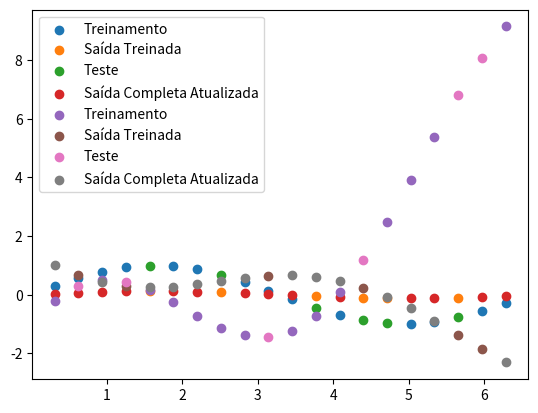

The script that saved this image:
from matplotlib import pyplot as plt
import numpy as np
import random
import array


def trainAdaline(Xin, Yout, pesoAtualizacao, tolerancia, maxInteracao):
    nLinhas = len(Xin)
    nColunas = len(Xin[0])

    print('Xin')
    print(Xin)

    vetorPesos = [random.uniform(-10, 10) for i in range(nColunas)]
    sequencia = [i for i in range(nLinhas)]
    erroPorInteracao = 1000
    vetorErros = []
    erroQuadratico = 0

    for i in range(maxInteracao):

        if (erroPorInteracao < tolerancia):
            break

        random.shuffle(sequencia)

        for j in range(nLinhas - 1):
            ponto = sequencia[j]

            erro = Yout[ponto] - np.dot(vetorPesos, Xin[j])

            vetorPesos = vetorPesos + pesoAtualizacao * erro * Xin[j]

            erroQuadratico = erroQuadratico + pow(erro, 2)

        vetorErros.append(erroQuadratico/nLinhas)

        erroPorInteracao = erroQuadratico/nLinhas

    return np.dot(vetorPesos, 1)


t = [0.314159265358979, 0.628318530717959, 0.942477796076938, 1.256637061435,
     1.5707963267949, 1.88495559215388, 2.19911485751286, 2.51327412287183,
     2.82743338823081, 3.14159265358979, 3.45575191894877, 3.76991118430775,
     4.08407044966673, 4.39822971502571, 4.71238898038469, 5.02654824574367,
     5.34070751110265, 5.65486677646163, 5.96902604182061, 6.28318530717959]

x = [0.29552020666134, 0.564642473395035, 0.783326909627483, 0.932039085967226,
     0.997494986604054, 0.973847630878195, 0.863209366648874, 0.675463180551151,
     0.42737988023383, 0.141120008059868, -0.157745694143248, -0.442520443294852,
     -0.687766159183973, -0.871575772413588, -0.977530117665097, -0.996164608835841,
     -0.925814682327732, -0.772764487555988, -0.550685542597638, -0.279415498198926]

y = [0.588656061998402, 0.669392742018511, 0.734998072888245, 0.779611725790168,
     0.799248495981216, 0.792154289263459, 0.758962809994662, 0.702638954165345,
     0.628213964070149, 0.54233600241796, 0.452676291757026, 0.367243867011544,
     0.293670152244808, 0.238527268275924, 0.206740964700471, 0.201150617349248,
     0.22225559530168, 0.268170653733204, 0.334794337220709, 0.416175350540322]

treinamento = []
somenteXAxisTreinamento = []
somenteYAxisTreinamento = []

teste = []
somenteXAxisTeste = []
somenteYAxisTeste = []

somenteSaidaParaTreinamento = []
somenteSaidaParaTeste = []

for i in range(len(t)):
    if(i == 4 or i ==  7 or i ==  11 or i ==  13 or i ==  14 or i ==  17):
        teste.append([t[i], x[i]])
        somenteXAxisTeste.append([t[i]])
        somenteYAxisTeste.append([x[i]])
        somenteSaidaParaTeste.append([y[i]])
    else:
        treinamento.append([t[i], x[i]])
        somenteXAxisTreinamento.append([t[i]])
        somenteYAxisTreinamento.append([x[i]])
        somenteSaidaParaTreinamento.append([y[i]])

# plt.scatter(somenteXAxisTreinamento, somenteYAxisTreinamento)
# plt.scatter(somenteXAxisTeste, somenteYAxisTeste)
# plt.show()

pesos = trainAdaline(somenteYAxisTreinamento,
                     somenteSaidaParaTreinamento, 0.02, 0.05, 100)
print(pesos)

novoYSaida = np.dot(somenteYAxisTeste, pesos)
novoTodaSaida = np.dot(somenteYAxisTreinamento, pesos)

plt.scatter(somenteXAxisTreinamento,
            somenteYAxisTreinamento, label='Treinamento')
plt.scatter(somenteXAxisTeste, novoYSaida, label='Saída Treinada')
plt.scatter(somenteXAxisTeste, somenteYAxisTeste, label='Teste')
plt.scatter(somenteXAxisTreinamento, novoTodaSaida,
            label='Saída Completa Atualizada')
plt.legend()
plt.show()


X3Funcoes = [
    [0.425950531568867, 1.31094093866055, -1.60579308398418],
    [0.81020605733591, 1.11515296917338, -1.43676223303848],
    [1.11515296917338, 0.81020605733591, -1.26773138209277],
    [1.31094093866055, 0.425950531568867, -1.09870053114707],
    [1.37840487520902, pow(1.38756813824575, -16), -0.929669680201368],
    [1.31094093866055, -0.425950531568866, -0.760638829255665],
    [1.11515296917338, -0.81020605733591, -0.591607978309962],
    [0.81020605733591, -1.11515296917338, -0.422577127364258],
    [0.425950531568867, -1.31094093866055, -0.253546276418555],
    [pow(1.7725769469902, -16), -1.37840487520902, -0.0845154254728517],
    [-0.425950531568866, -1.31094093866055, 0.0845154254728517],
    [-0.81020605733591, -1.11515296917338, 0.253546276418555],
    [-1.11515296917338, -0.81020605733591, 0.422577127364258],
    [-1.31094093866055, -0.425950531568867, 0.591607978309962],
    [-1.37840487520902, pow(-1.98855009846192, -16), 0.760638829255665],
    [-1.31094093866055, 0.425950531568866, 0.929669680201368],
    [-1.11515296917338, 0.81020605733591, 1.09870053114707],
    [-0.81020605733591, 1.11515296917338, 1.26773138209277],
    [-0.425950531568867, 1.31094093866055, 1.43676223303848],
    [pow(-3.2916004080713, -16), 1.37840487520902, 1.60579308398418]
]

novaBase = [0.314159265358979, 0.628318530717959, 0.942477796076938, 1.25663706143592,
            1.5707963267949, 1.88495559215388, 2.19911485751286, 2.51327412287183,
            2.82743338823081, 3.14159265358979, 3.45575191894877, 3.76991118430775,
            4.08407044966673, 4.39822971502571, 4.71238898038469, 5.02654824574367,
            5.34070751110265, 5.65486677646163, 5.96902604182061, 6.28318530717959
            ]

Y3 = [-0.198750516267684, 0.301021623362128, 0.503167264361769, 0.437536735151964,
      0.160192161399815, -0.252080285449282, -0.70928675363343, -1.11703493630872,
      -1.385773848213, -1.4395597000417, -1.22348980567651, -0.709076839632104,
      0.102962625042473, 1.1827782599265, 2.47430793935287, 3.90076549187618,
      5.37215706573455, 6.79409035408407, 8.07701437166256, 9.14498532916549, ]

treinamento = []
somenteXAxisTreinamento = []
somenteYAxisTreinamento = []

teste = []
somenteXAxisTeste = []
somenteYAxisTeste = []

somenteSaidaParaTreinamento = []
somenteSaidaParaTeste = []

for i in range(len(novaBase)):
    if(i == 0 or i == 2 or i == 4 or i == 5 or i == 6 or i == 7 or i == 8 or i == 10 or i == 11 or i == 12 or i == 14 or i == 15 or i == 16 or i == 19):
        treinamento.append([novaBase[i], X3Funcoes[i]])
        somenteXAxisTreinamento.append([novaBase[i]])
        somenteYAxisTreinamento.append(X3Funcoes[i])
        somenteSaidaParaTreinamento.append([Y3[i]])
    else:
        teste.append([novaBase[i], X3Funcoes[i]])
        somenteXAxisTeste.append([novaBase[i]])
        somenteYAxisTeste.append(X3Funcoes[i])
        somenteSaidaParaTeste.append([Y3[i]])

pesos = trainAdaline(somenteYAxisTreinamento,
                     somenteSaidaParaTreinamento, 0.02, 0.05, 100)
print(pesos)

novoYSaida = np.dot(somenteYAxisTeste, pesos)
novoTodaSaida = np.dot(somenteYAxisTreinamento, pesos)

plt.scatter(somenteXAxisTreinamento,
            somenteSaidaParaTreinamento, label='Treinamento')
plt.scatter(somenteXAxisTeste, novoYSaida, label='Saída Treinada')
plt.scatter(somenteXAxisTeste, somenteSaidaParaTeste, label='Teste')
plt.scatter(somenteXAxisTreinamento, novoTodaSaida,
            label='Saída Completa Atualizada')
plt.legend()
plt.show()